Photos from the image-classification dataset "splitted_data" in the GitHub repository Muelltrenninator/model. Its 9 classes are: bio waste, gelber sack, hazardous waste, organic waste, paper, papier, plastic, residual waste, restmuell.

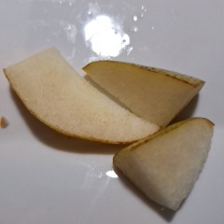
Label: organic waste

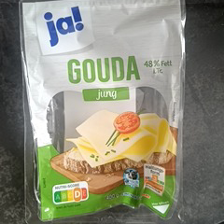
Label: plastic

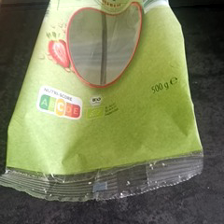
Label: plastic

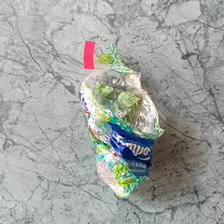
Label: plastic

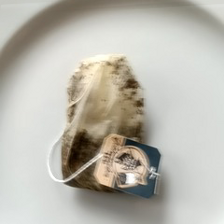
Label: organic waste

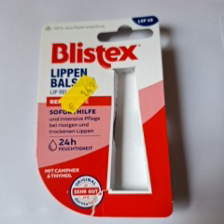
Label: paper
